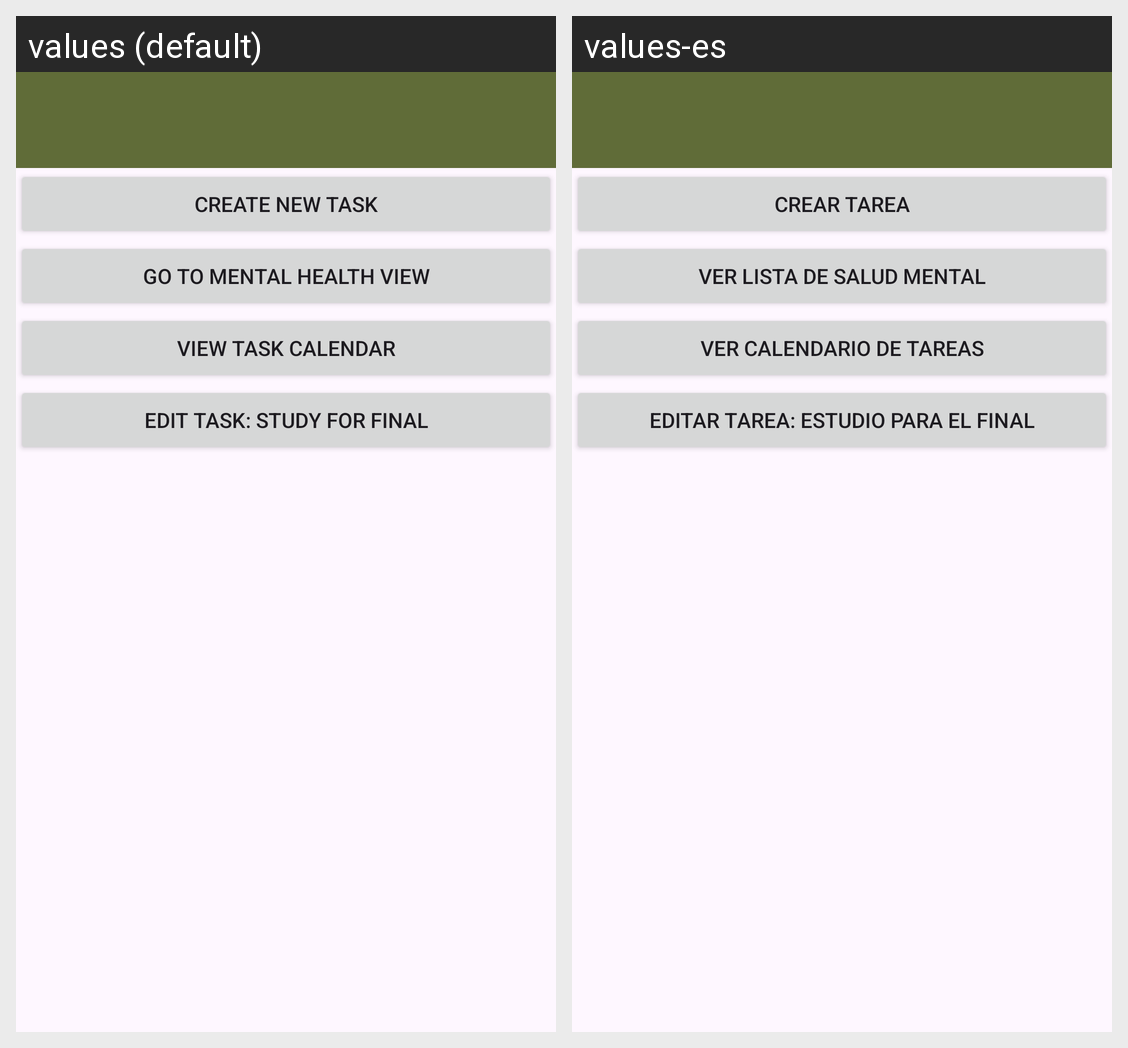

For this localized Android screen grid, give each drawn string resource with its value in every locale shown.
Android screen res/layout/activity_main.xml rendered under 2 locales, left to right: values (default), values-es. Device: Nexus 5 (rendered at 1080×1920; each locale shown at half size, 540×960, under a caption strip naming it); theme Theme.ArisingQuests.
Strings drawn on this screen, with the default value and each locale's value (text and hints the layout hard-codes, and strings that could not be matched under every locale, appear in the picture but are not listed):

create_task
  values: Create New Task
  values-es: Crear Tarea

view_mental_health
  values: Go to Mental Health View
  values-es: Ver Lista de Salud Mental

view_calendar
  values: View Task Calendar
  values-es: Ver Calendario de Tareas

edit_task_final
  values: Edit Task: Study for Final
  values-es: Editar Tarea: Estudio para el final
